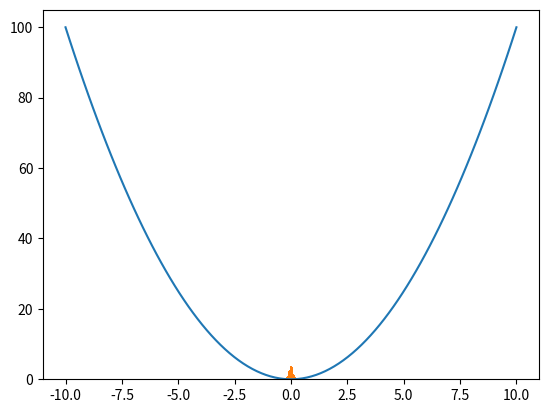

Write Python code to recreate this figure. (Note: this script raises an exception after producing the figure.)
import matplotlib.pyplot as plt
import numpy as np
import random

# Define the mathematical function to plot


def f(x):
    return x**2


# Generate x values for the function
x = np.linspace(-10, 10, 100)

# Calculate y values for the function
y = f(x)

# Plot the function
plt.plot(x, y)

# Generate and plot a probability distribution
mu, sigma = 0, 0.1
s = np.random.normal(mu, sigma, 1000)
count, bins, ignored = plt.hist(s, 30, density=True)

# Present the user with three choices
print("Please select one of the following options:")
print("1. The mathematical function")
print("2. The probability distribution")
print("3. Both the function and the distribution")

# Get the user's choice
choice = input()

# If the user's choice is incorrect, plot their choice and move on to the next plot
if choice != "3":
    if choice == "1":
        plt.plot(x, y)
    else:
        count, bins, ignored = plt.hist(s, 30, density=True)
    plt.show()

# If the user's choice is correct, plot both the function and the distribution
if choice == "3":
    plt.plot(x, y)
    count, bins, ignored = plt.hist(s, 30, density=True)
    plt.show()
